Run: headless pygame with SDL's dummy video driver; simulated clock (each Clock.tick advances the game by its frame time, no real sleeping); random seed 0; keys injected as events and as key.get_pressed() state; no mouse input.
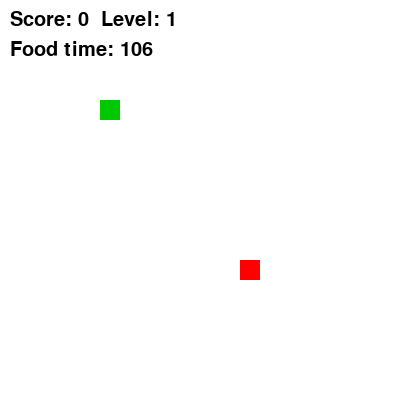
Frame 1 of 4 · flips 1–60 · no input
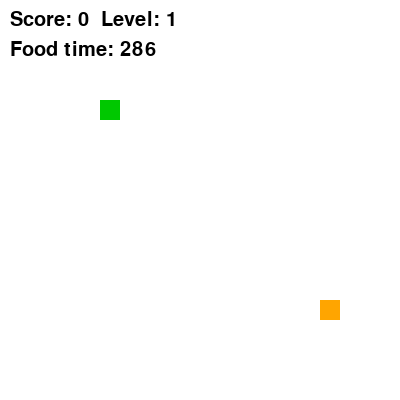
Frame 2 of 4 · flips 61–180 · tapped SPACE, RETURN · held RIGHT (→), D
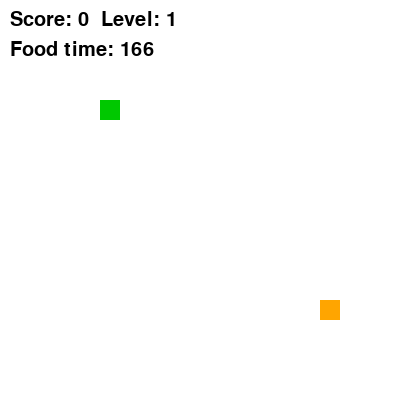
Frame 3 of 4 · flips 181–300 · held DOWN (↓), S
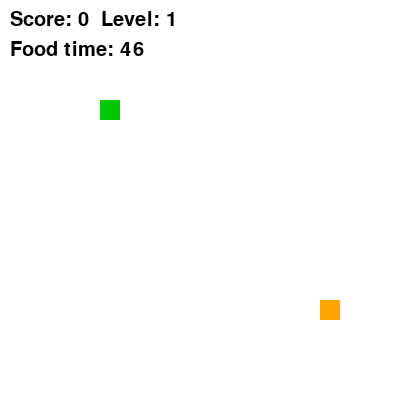
Frame 4 of 4 · flips 301–420 · held LEFT (←), A, UP (↑), W

The pygame program that drew these frames:

import pygame
import random

pygame.init()

WIDTH, HEIGHT = 400, 400
screen = pygame.display.set_mode((WIDTH, HEIGHT))
pygame.display.set_caption("Snake")

clock = pygame.time.Clock()

# ---------------- SNAKE ----------------
snake = [(100, 100)]
direction = (20, 0)

# ---------------- FOOD ----------------
food = (0, 0)
food_value = 1       # вес еды
food_timer = 0       # сколько времени осталось

# ---------------- GAME ----------------
score = 0
level = 1
speed = 5

font = pygame.font.SysFont(None, 30)


# функция генерации еды
def spawn_food():
    global food, food_value, food_timer

    # случайная позиция не на змейке
    while True:
        food = (random.randrange(0, WIDTH, 20),
                random.randrange(0, HEIGHT, 20))
        if food not in snake:
            break

    # случайный вес еды
    food_value = random.choice([1, 2, 3])

    # таймер (в кадрах)
    food_timer = random.randint(100, 300)


# первый спавн
spawn_food()

running = True
while running:
    screen.fill((255, 255, 255))

    for event in pygame.event.get():
        if event.type == pygame.QUIT:
            running = False

    # ---------------- CONTROLS ----------------
    keys = pygame.key.get_pressed()
    if keys[pygame.K_UP]:
        direction = (0, -20)
    if keys[pygame.K_DOWN]:
        direction = (0, 20)
    if keys[pygame.K_LEFT]:
        direction = (-20, 0)
    if keys[pygame.K_RIGHT]:
        direction = (20, 0)

    # ---------------- MOVE ----------------
    head = (snake[0][0] + direction[0], snake[0][1] + direction[1])

    # телепорт через стенки
    head = (head[0] % WIDTH, head[1] % HEIGHT)

    snake.insert(0, head)

    # ---------------- COLLISION WITH SELF ----------------
    if head in snake[1:]:
        running = False

    # ---------------- FOOD TIMER ----------------
    food_timer -= 1
    if food_timer <= 0:
        spawn_food()  # еда исчезла и появилась новая

    # ---------------- EAT FOOD ----------------
    if head == food:
        score += food_value

        # уровень и скорость
        if score % 3 == 0:
            level += 1
            speed += 1

        spawn_food()
    else:
        snake.pop()

    # ---------------- DRAW SNAKE ----------------
    for segment in snake:
        pygame.draw.rect(screen, (0, 200, 0), (*segment, 20, 20))

    # ---------------- DRAW FOOD ----------------
    # цвет зависит от веса
    if food_value == 1:
        color = (255, 0, 0)      # красный
    elif food_value == 2:
        color = (255, 165, 0)    # оранжевый
    else:
        color = (0, 0, 255)      # синий

    pygame.draw.rect(screen, color, (*food, 20, 20))

    # ---------------- UI ----------------
    text = font.render(f"Score: {score}  Level: {level}", True, (0, 0, 0))
    timer_text = font.render(f"Food time: {food_timer}", True, (0, 0, 0))

    screen.blit(text, (10, 10))
    screen.blit(timer_text, (10, 40))

    pygame.display.flip()
    clock.tick(speed)

pygame.quit()
